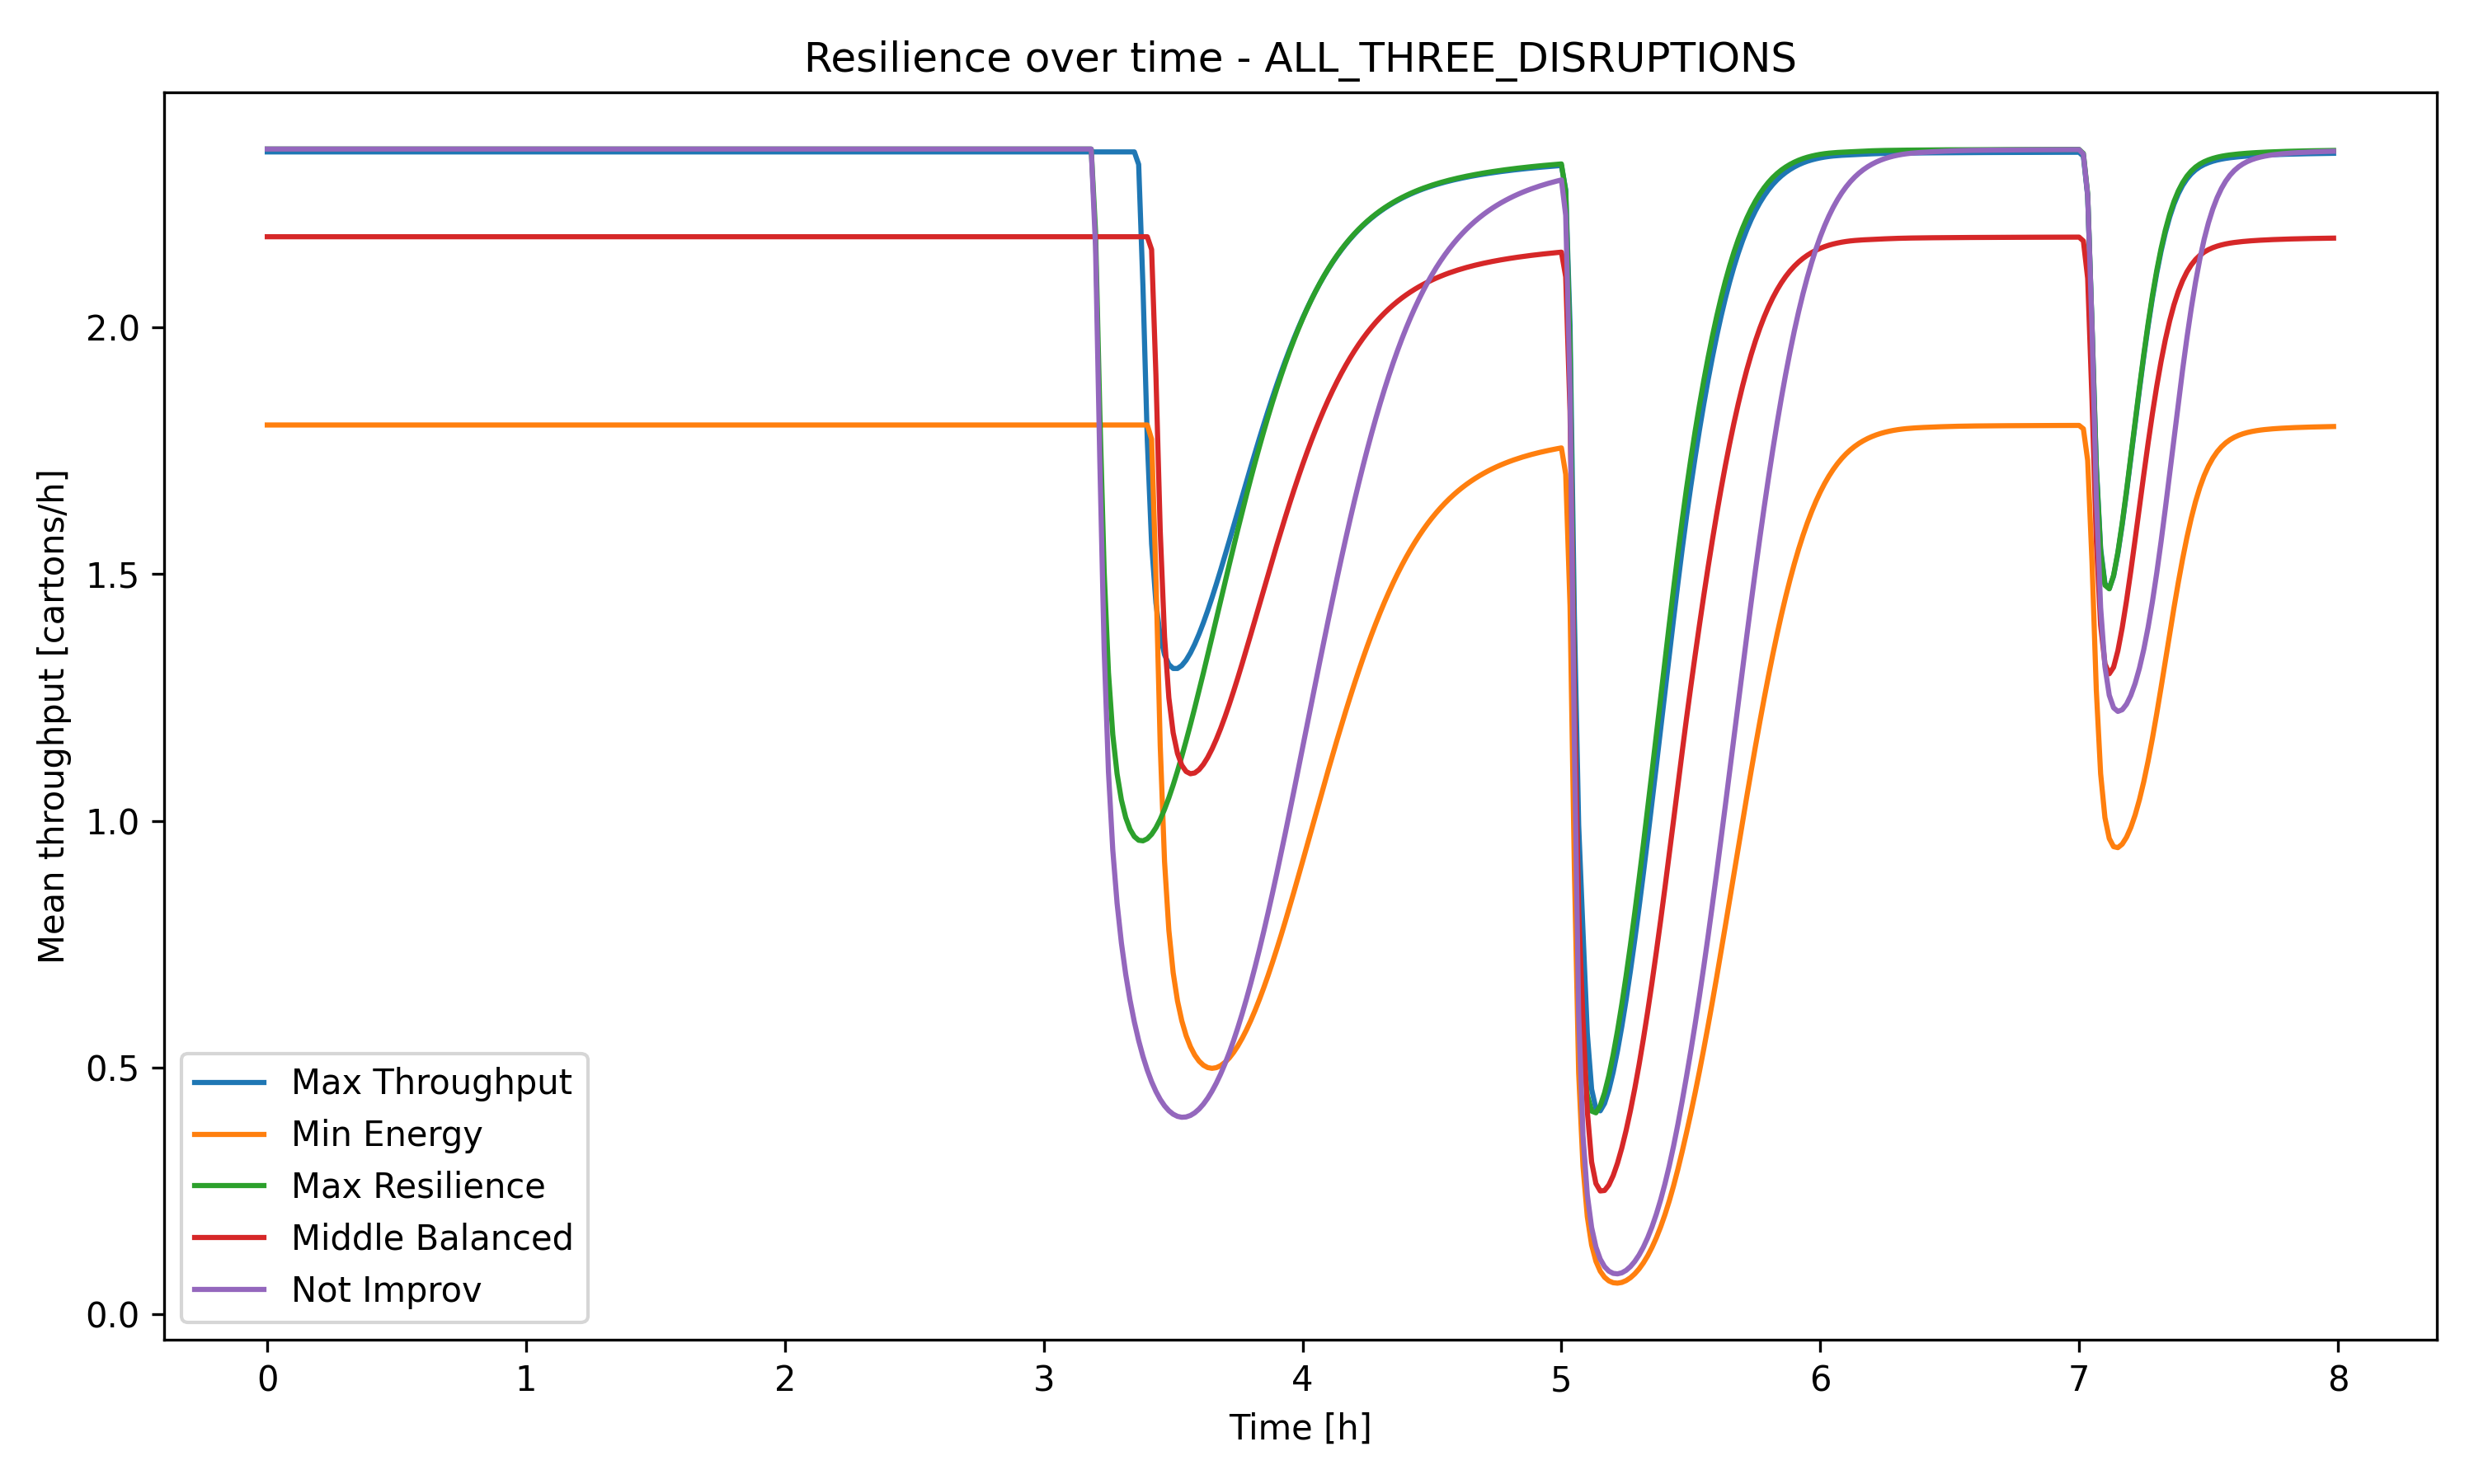

Values plotted in this chart, from the file beside it:
representative_solution, time_min, time_h, throughput_mean, throughput_std, buffer_CNC_Assembly_mean, buffer_Assembly_QC_mean, energy_mean_kWh, cumulative_cartons_mean
max_throughput, 0.0, 0.0, 2.356, 0.0, 1.035, 0.1963, 0.04618, 0.03927
max_throughput, 1.0, 0.01667, 2.356, 0.0, 0.9961, 0.1963, 0.09237, 0.07853
max_throughput, 2.0, 0.03333, 2.356, 0.0, 0.9569, 0.1963, 0.1386, 0.1178
max_throughput, 3.0, 0.05, 2.356, 0.0, 0.9569, 0.1963, 0.1994, 0.1571
max_throughput, 4.0, 0.06667, 2.356, 0.0, 0.9569, 0.1963, 0.2603, 0.1963
max_throughput, 5.0, 0.08333, 2.356, 0.0, 0.9569, 0.1963, 0.3211, 0.2356
max_throughput, 6.0, 0.1, 2.356, 0.0, 0.9569, 0.1963, 0.382, 0.2749
max_throughput, 7.0, 0.1167, 2.356, 0.0, 0.9569, 0.1963, 0.4428, 0.3141
max_throughput, 8.0, 0.1333, 2.356, 0.0, 0.9569, 0.1963, 0.5037, 0.3534
max_throughput, 9.0, 0.15, 2.356, 0.0, 0.9569, 0.1963, 0.5646, 0.3927
max_throughput, 10.0, 0.1667, 2.356, 0.0, 0.9569, 0.1963, 0.6254, 0.4319
max_throughput, 11.0, 0.1833, 2.356, 0.0, 0.9569, 0.1963, 0.6863, 0.4712
max_throughput, 12.0, 0.2, 2.356, 0.0, 0.9569, 0.1963, 0.7471, 0.5105
max_throughput, 13.0, 0.2167, 2.356, 0.0, 0.9569, 0.1963, 0.808, 0.5497
max_throughput, 14.0, 0.2333, 2.356, 0.0, 0.9569, 0.1963, 0.8689, 0.589
max_throughput, 15.0, 0.25, 2.356, 0.0, 0.9569, 0.1963, 0.9297, 0.6283
max_throughput, 16.0, 0.2667, 2.356, 0.0, 0.9569, 0.1963, 0.9906, 0.6675
max_throughput, 17.0, 0.2833, 2.356, 0.0, 0.9569, 0.1963, 1.051, 0.7068
max_throughput, 18.0, 0.3, 2.356, 0.0, 0.9569, 0.1963, 1.112, 0.7461
max_throughput, 19.0, 0.3167, 2.356, 0.0, 0.9569, 0.1963, 1.173, 0.7853
max_throughput, 20.0, 0.3333, 2.356, 0.0, 0.9569, 0.1963, 1.234, 0.8246
max_throughput, 21.0, 0.35, 2.356, 0.0, 0.9569, 0.1963, 1.295, 0.8638
max_throughput, 22.0, 0.3667, 2.356, 0.0, 0.9569, 0.1963, 1.356, 0.9031
max_throughput, 23.0, 0.3833, 2.356, 0.0, 0.9569, 0.1963, 1.417, 0.9424
max_throughput, 24.0, 0.4, 2.356, 0.0, 0.9569, 0.1963, 1.477, 0.9816
max_throughput, 25.0, 0.4167, 2.356, 0.0, 0.9569, 0.1963, 1.538, 1.021
max_throughput, 26.0, 0.4333, 2.356, 0.0, 0.9569, 0.1963, 1.599, 1.06
max_throughput, 27.0, 0.45, 2.356, 0.0, 0.9569, 0.1963, 1.66, 1.099
max_throughput, 28.0, 0.4667, 2.356, 0.0, 0.9569, 0.1963, 1.721, 1.139
max_throughput, 29.0, 0.4833, 2.356, 0.0, 0.9569, 0.1963, 1.782, 1.178
max_throughput, 30.0, 0.5, 2.356, 0.0, 0.9569, 0.1963, 1.843, 1.217
max_throughput, 31.0, 0.5167, 2.356, 0.0, 0.9569, 0.1963, 1.903, 1.257
max_throughput, 32.0, 0.5333, 2.356, 0.0, 0.9569, 0.1963, 1.964, 1.296
max_throughput, 33.0, 0.55, 2.356, 0.0, 0.9569, 0.1963, 2.025, 1.335
max_throughput, 34.0, 0.5667, 2.356, 0.0, 0.9569, 0.1963, 2.086, 1.374
max_throughput, 35.0, 0.5833, 2.356, 0.0, 0.9569, 0.1963, 2.147, 1.414
max_throughput, 36.0, 0.6, 2.356, 0.0, 0.9569, 0.1963, 2.208, 1.453
max_throughput, 37.0, 0.6167, 2.356, 0.0, 0.9569, 0.1963, 2.269, 1.492
max_throughput, 38.0, 0.6333, 2.356, 0.0, 0.9569, 0.1963, 2.329, 1.531
max_throughput, 39.0, 0.65, 2.356, 0.0, 0.9569, 0.1963, 2.39, 1.571
max_throughput, 40.0, 0.6667, 2.356, 0.0, 0.9569, 0.1963, 2.451, 1.61
max_throughput, 41.0, 0.6833, 2.356, 0.0, 0.9569, 0.1963, 2.512, 1.649
max_throughput, 42.0, 0.7, 2.356, 0.0, 0.9569, 0.1963, 2.573, 1.688
max_throughput, 43.0, 0.7167, 2.356, 0.0, 0.9569, 0.1963, 2.634, 1.728
max_throughput, 44.0, 0.7333, 2.356, 0.0, 0.9569, 0.1963, 2.695, 1.767
max_throughput, 45.0, 0.75, 2.356, 0.0, 0.9569, 0.1963, 2.755, 1.806
max_throughput, 46.0, 0.7667, 2.356, 0.0, 0.9569, 0.1963, 2.816, 1.845
max_throughput, 47.0, 0.7833, 2.356, 0.0, 0.9569, 0.1963, 2.877, 1.885
max_throughput, 48.0, 0.8, 2.356, 0.0, 0.9569, 0.1963, 2.938, 1.924
max_throughput, 49.0, 0.8167, 2.356, 0.0, 0.9569, 0.1963, 2.999, 1.963
max_throughput, 50.0, 0.8333, 2.356, 0.0, 0.9569, 0.1963, 3.06, 2.003
max_throughput, 51.0, 0.85, 2.356, 0.0, 0.9569, 0.1963, 3.121, 2.042
max_throughput, 52.0, 0.8667, 2.356, 0.0, 0.9569, 0.1963, 3.181, 2.081
max_throughput, 53.0, 0.8833, 2.356, 0.0, 0.9569, 0.1963, 3.242, 2.12
max_throughput, 54.0, 0.9, 2.356, 0.0, 0.9569, 0.1963, 3.303, 2.16
max_throughput, 55.0, 0.9167, 2.356, 0.0, 0.9569, 0.1963, 3.364, 2.199
max_throughput, 56.0, 0.9333, 2.356, 0.0, 0.9569, 0.1963, 3.425, 2.238
max_throughput, 57.0, 0.95, 2.356, 0.0, 0.9569, 0.1963, 3.486, 2.277
max_throughput, 58.0, 0.9667, 2.356, 0.0, 0.9569, 0.1963, 3.547, 2.317
max_throughput, 59.0, 0.9833, 2.356, 0.0, 0.9569, 0.1963, 3.607, 2.356
... 2,340 more rows
